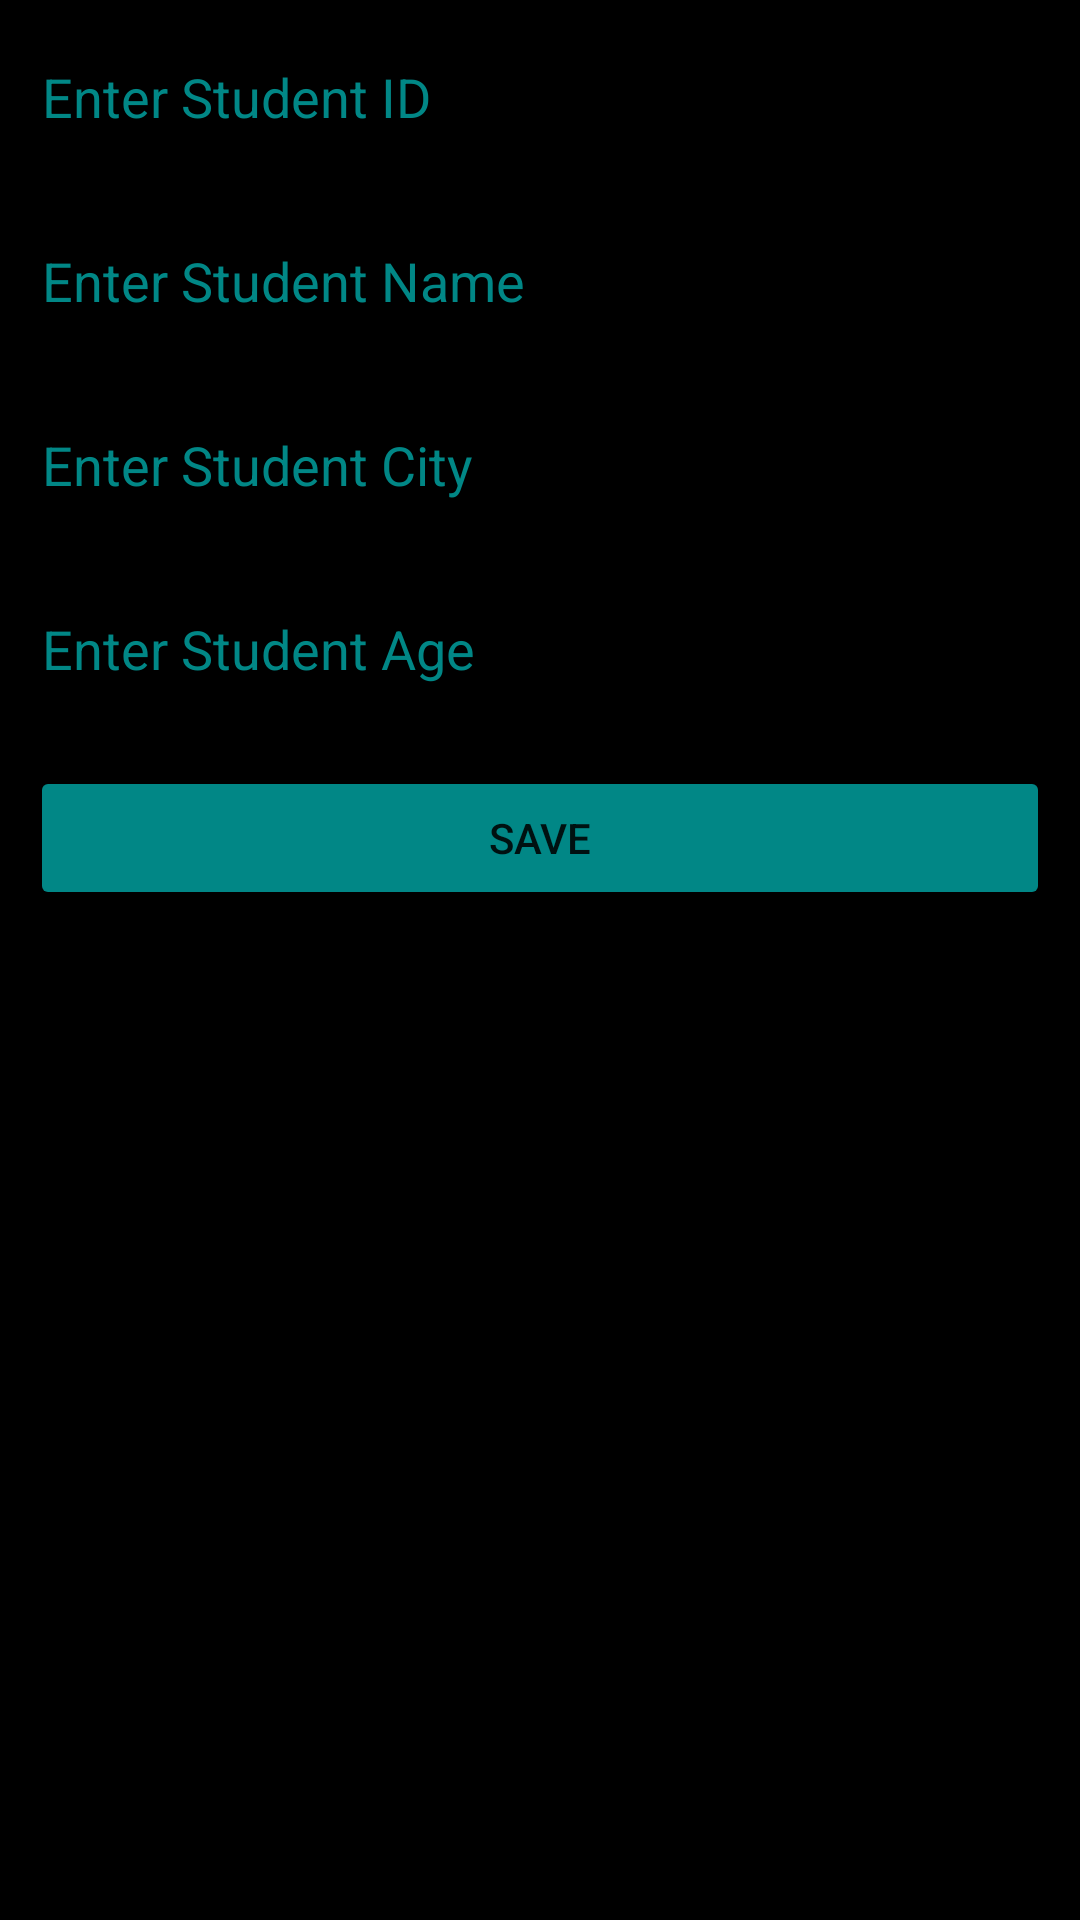

Here is an Android app screen rendered from its layout file. Give the layout XML and the strings, colors and styles it references.
<!-- AndroidManifest.xml: application theme Theme.A2_FahadMehmood_191088 -->
<!-- res/layout/item.xml -->
<LinearLayout
    xmlns:android="http://schemas.android.com/apk/res/android"
    xmlns:app="http://schemas.android.com/apk/res-auto"
    xmlns:tools="http://schemas.android.com/tools"
    android:orientation="vertical"
    android:layout_width="match_parent"
    android:layout_height="wrap_content"
    android:background="@color/black"
    android:layout_marginBottom="2dp"
    >
    <EditText
        android:id="@+id/edt_id"
        android:layout_width="match_parent"
        android:layout_height="wrap_content"
        android:layout_margin="10dp"
        android:textColor="@color/teal_700"
        android:hint="Enter Student ID"
        android:textColorHint="@color/teal_700"
        />
    <EditText
        android:id="@+id/edt_name"
        android:layout_width="match_parent"
        android:layout_height="wrap_content"
        android:layout_margin="10dp"
        android:hint="Enter Student Name"
        android:textColor="@color/teal_700"
        android:textColorHint="@color/teal_700"
        />
    <EditText
        android:id="@+id/edt_city"
        android:layout_width="match_parent"
        android:layout_height="wrap_content"
        android:layout_margin="10dp"
        android:textColor="@color/teal_700"
        android:hint="Enter Student City"
        android:textColorHint="@color/teal_700"
        />
    <EditText
        android:id="@+id/edt_age"
        android:layout_width="match_parent"
        android:layout_height="wrap_content"
        android:layout_margin="10dp"
        android:hint="Enter Student Age"
        android:textColor="@color/teal_700"
        android:textColorHint="@color/teal_700"
        />
    <Button
        android:id="@+id/btnsave"
        android:layout_width="match_parent"
        android:layout_height="wrap_content"
        android:backgroundTint="@color/teal_700"
        android:layout_margin="10dp"
        android:text="save"
        />

</LinearLayout>
<!-- resources referenced by this layout -->
<resources>
  <style name="Theme.A2_FahadMehmood_191088" parent="Theme.MaterialComponents.DayNight.DarkActionBar">
          
          <item name="colorPrimary">@color/purple_500</item>
          <item name="colorPrimaryVariant">@color/purple_700</item>
          <item name="colorOnPrimary">@color/white</item>
          
          <item name="colorSecondary">@color/teal_200</item>
          <item name="colorSecondaryVariant">@color/teal_700</item>
          <item name="colorOnSecondary">@color/black</item>
          
          <item name="android:statusBarColor" tools:targetApi="l">?attr/colorPrimaryVariant</item>
          
      </style>
  <!-- not gathered from this repository: default colours our renderer supplied (Android Studio template values) -->
  <color name="purple_500">#FF6200EE</color>
  <color name="purple_700">#FF3700B3</color>
  <color name="teal_200">#FF03DAC5</color>
  <color name="teal_700">#FF018786</color>
  <color name="black">#FF000000</color>
  <color name="white">#FFFFFFFF</color>
</resources>
